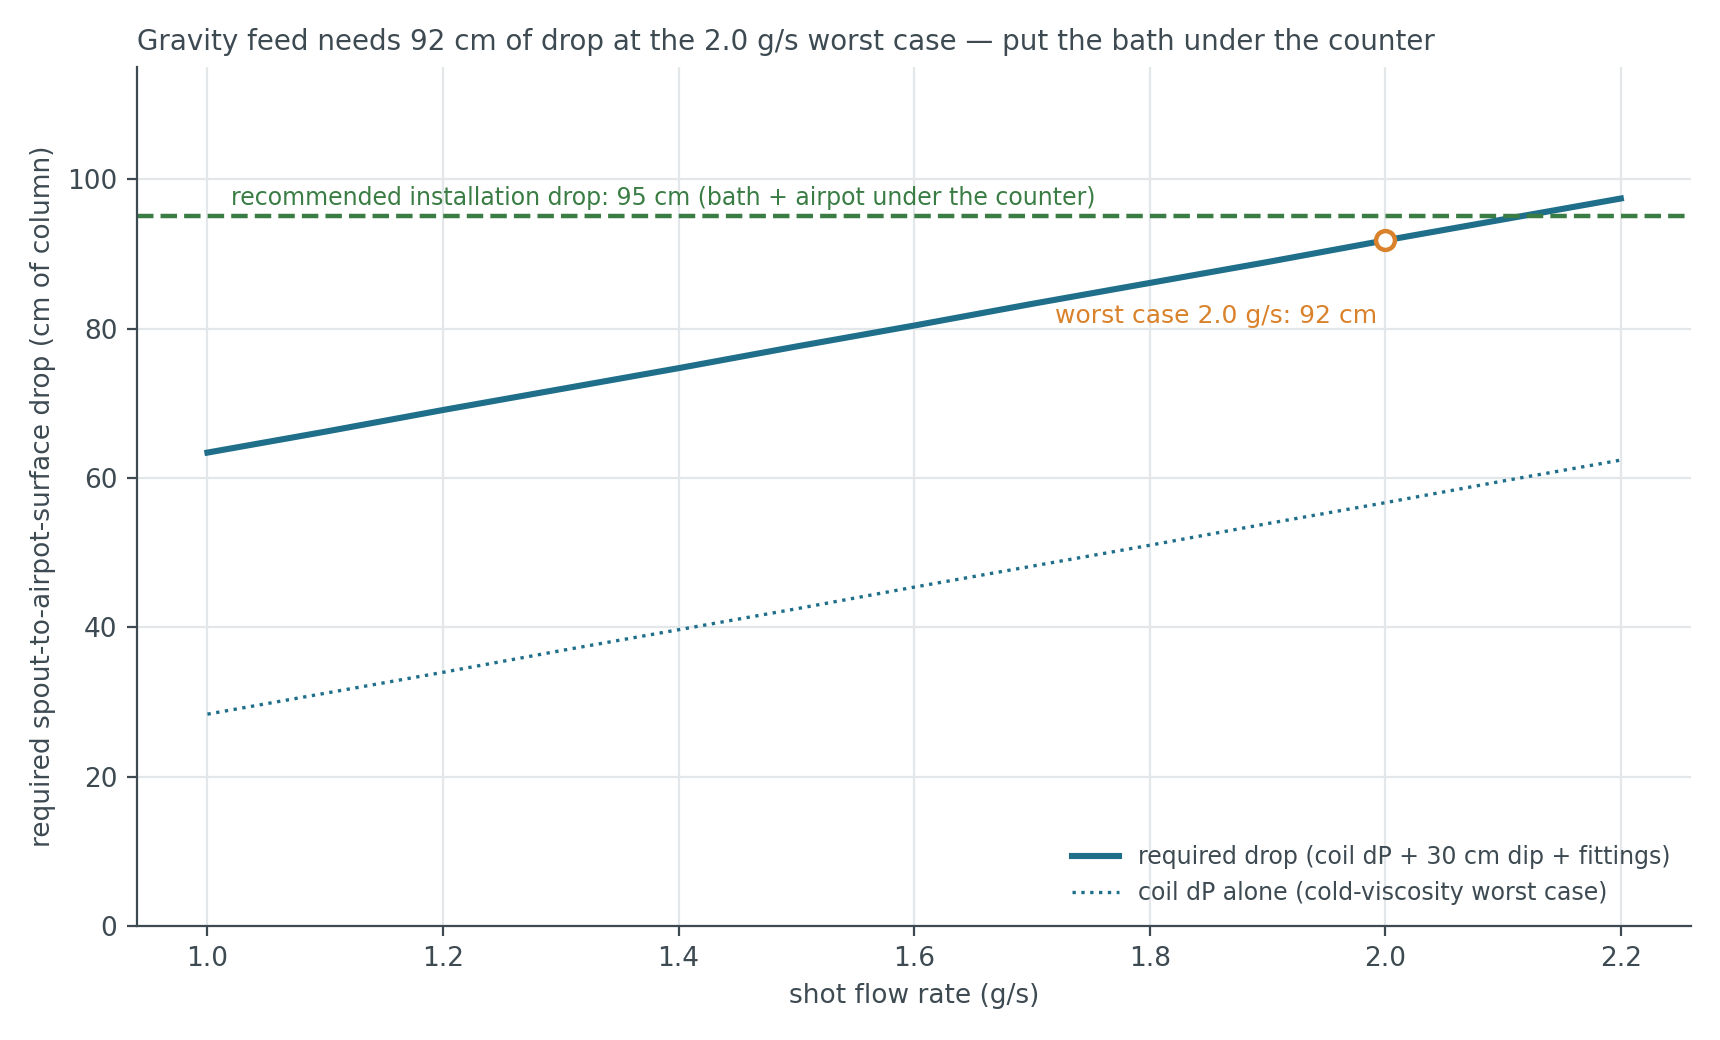

Source data for this figure (header and first rows):
flow_g_s, dP_coil_kPa_coldmu, dP_coil_kPa_integrated, head_coil_cm, head_fittings_cm, submergence_cm, total_required_drop_cm
1.0, 2.81, 2.57, 28.4, 5.0, 30.0, 63.4
1.1, 3.09, 2.82, 31.2, 5.0, 30.0, 66.2
1.2, 3.37, 3.07, 34.0, 5.0, 30.0, 69.1
1.3, 3.65, 3.32, 36.9, 5.0, 30.0, 71.9
1.4, 3.93, 3.57, 39.7, 5.0, 30.0, 74.7
1.5, 4.21, 3.82, 42.5, 5.0, 30.0, 77.6
1.6, 4.5, 4.07, 45.4, 5.0, 30.0, 80.4
1.7, 4.78, 4.33, 48.2, 5.0, 30.0, 83.3
1.8, 5.06, 4.58, 51.0, 5.0, 30.0, 86.1
1.9, 5.34, 4.83, 53.9, 5.0, 30.0, 88.9
2.0, 5.62, 5.09, 56.7, 5.0, 30.0, 91.8
2.1, 5.9, 5.34, 59.6, 5.0, 30.0, 94.6
2.2, 6.18, 5.6, 62.4, 5.0, 30.0, 97.4
